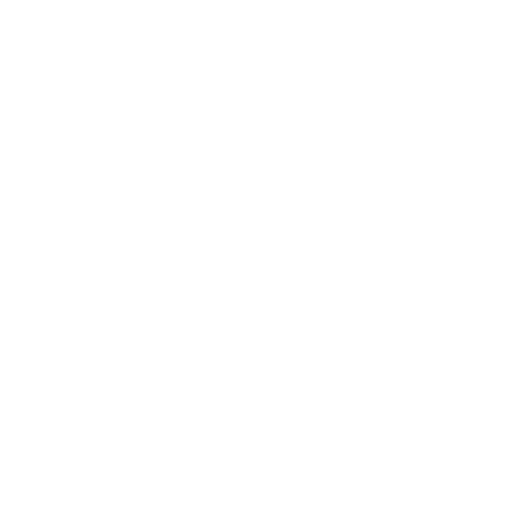
t = 0.00 s
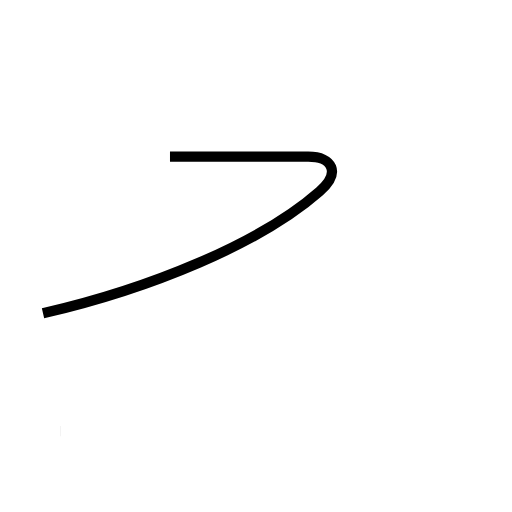
t = 1.46 s
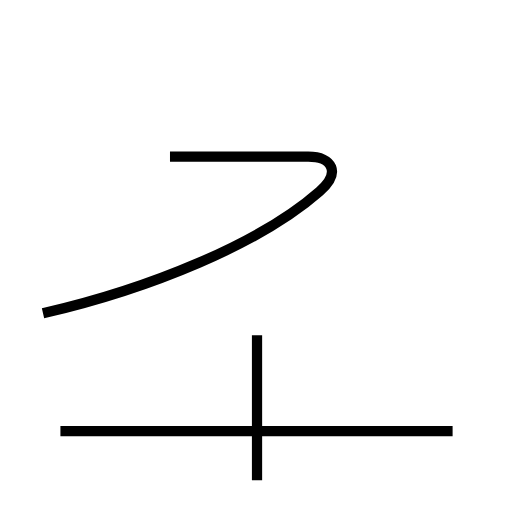
t = 3.03 s
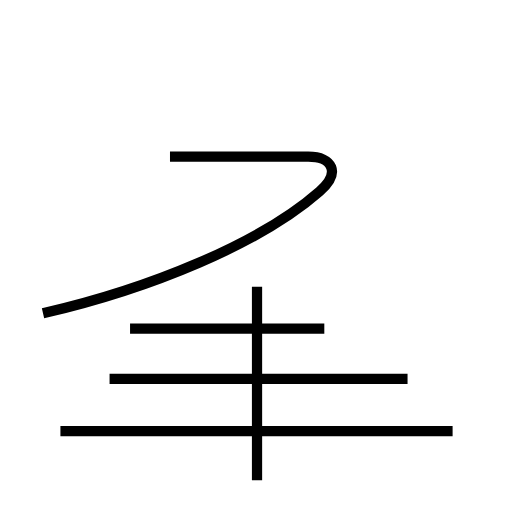
t = 4.62 s
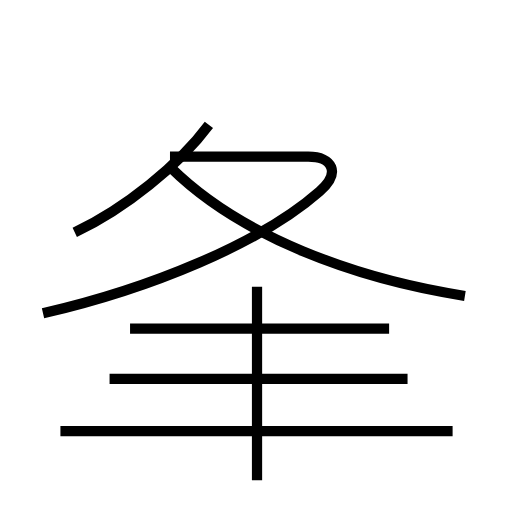
t = 6.27 s
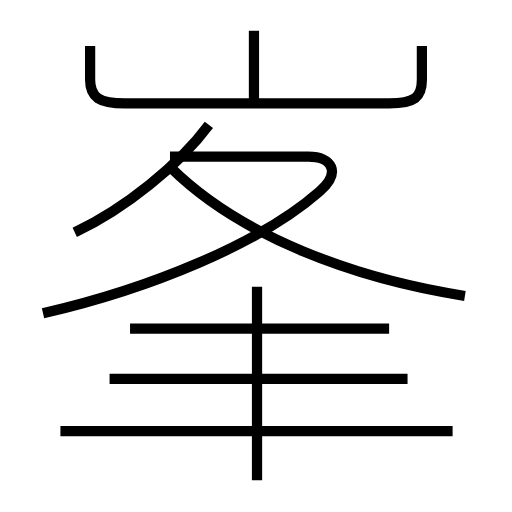
t = 7.74 s

The animated SVG that drew these frames (rendered in a browser with its animation timeline set to each time). Animation: 9 SMIL elements (animate=9); one cycle of 7.74 s.

<?xml version='1.0' encoding='utf-8'?>
<svg viewBox="0.0 -6.0 50.0 50.0" version="1.1" xmlns="http://www.w3.org/2000/svg"><rect x="-1000" y="-1000" width="2000" height="2000" stroke="white" fill="white" /><g style="fill:none;stroke:#000000;stroke-width:1"><path d="M 4.2 -13.4 C 14.6 -15.8 25.4 -20.2 31.2 -25.3 C 33.3 -27.1 32.5 -28.7 30.1 -28.7 L 16.6 -28.7 " transform="translate(0.0 38.0)" stroke-dasharray="48.66211830288262" stroke-dashoffset="48.66211830288262"><animate attributeName="stroke-dashoffset" from="48.66211830288262" to="0" dur="1.4598635490864784s" begin="0s" fill="freeze" /></path><path d="M 5.9 -1.9 L 44.2 -1.9 " transform="translate(0.0 38.0)" stroke-dasharray="38.300000000000004" stroke-dashoffset="38.300000000000004"><animate attributeName="stroke-dashoffset" from="38.300000000000004" to="0" dur="1.149s" begin="1.4598635490864784s" fill="freeze" /></path><path d="M 25.1 2.9 L 25.1 -16.0 " transform="translate(0.0 38.0)" stroke-dasharray="18.9" stroke-dashoffset="18.9"><animate attributeName="stroke-dashoffset" from="18.9" to="0" dur="0.567s" begin="2.6088635490864784s" fill="freeze" /></path><path d="M 10.7 -7.0 L 39.8 -7.0 " transform="translate(0.0 38.0)" stroke-dasharray="29.099999999999998" stroke-dashoffset="29.099999999999998"><animate attributeName="stroke-dashoffset" from="29.099999999999998" to="0" dur="0.8729999999999999s" begin="3.175863549086478s" fill="freeze" /></path><path d="M 12.7 -11.9 L 38.0 -11.9 " transform="translate(0.0 38.0)" stroke-dasharray="25.3" stroke-dashoffset="25.3"><animate attributeName="stroke-dashoffset" from="25.3" to="0" dur="0.759s" begin="4.048863549086478s" fill="freeze" /></path><path d="M 7.3 -21.3 C 12.2 -23.6 17.5 -27.9 20.4 -31.8 " transform="translate(0.0 38.0)" stroke-dasharray="16.933824203938162" stroke-dashoffset="16.933824203938162"><animate attributeName="stroke-dashoffset" from="16.933824203938162" to="0" dur="0.5080147261181448s" begin="4.807863549086479s" fill="freeze" /></path><path d="M 45.4 -15.1 C 34.6 -16.8 23.5 -20.9 16.7 -27.6 " transform="translate(0.0 38.0)" stroke-dasharray="31.77597008727945" stroke-dashoffset="31.77597008727945"><animate attributeName="stroke-dashoffset" from="31.77597008727945" to="0" dur="0.9532791026183834s" begin="5.315878275204623s" fill="freeze" /></path><path d="M 8.8 -39.5 L 8.8 -36.2 C 8.8 -34.5 9.7 -33.9 12.2 -33.9 L 38.0 -33.9 C 40.5 -33.9 41.2 -34.5 41.2 -36.2 L 41.2 -39.5 " transform="translate(0.0 38.0)" stroke-dasharray="41.765586028656585" stroke-dashoffset="41.765586028656585"><animate attributeName="stroke-dashoffset" from="41.765586028656585" to="0" dur="1.2529675808596976s" begin="6.2691573778230065s" fill="freeze" /></path><path d="M 24.8 -33.8 L 24.8 -41.0" transform="translate(0.0 38.0)" stroke-dasharray="7.200000000000003" stroke-dashoffset="7.200000000000003"><animate attributeName="stroke-dashoffset" from="7.200000000000003" to="0" dur="0.21600000000000008s" begin="7.522124958682705s" fill="freeze" /></path></g></svg>
